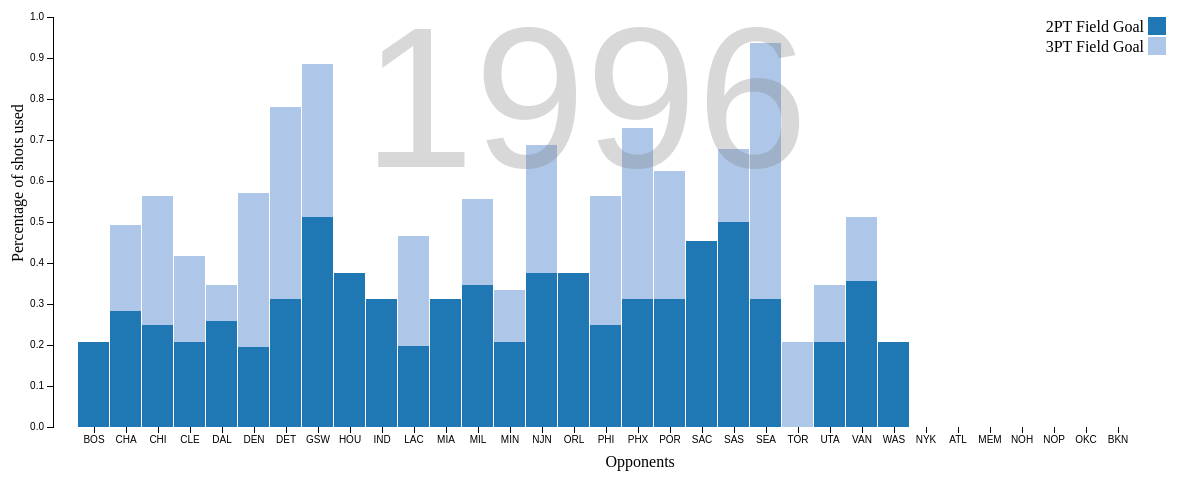
D3 v3 page, settled after 480 driven frames (8 s of simulated time); the page loaded 1 data file(s).



var causes = ["2PT Field Goal", "3PT Field Goal"];


var margin = {top: 40, right: 50, bottom: 50, left: 55},
    width = 960 - margin.left - margin.right + 230,
    height = 500 - margin.top - margin.bottom;

var x = d3.scale.ordinal()
    .rangeRoundBands([0, width]);

var y = d3.scale.linear()
    .rangeRound([height, 0]);

var z = d3.scale.category20();

var xAxis = d3.svg.axis()
    .scale(x)
    .orient("bottom");
	
var axisScale = d3.scale.linear()
                         .domain([0,1])
                         .range([height, 0]);
						 
var yAxis = d3.svg.axis()
    .scale(axisScale)
    .orient("left");

var svg = d3.select("body").append("svg")
    .attr("width", width + margin.left + margin.right)
    .attr("height", height + margin.top + margin.bottom)
  .append("g")
    .attr("transform", "translate(" + margin.left + "," + margin.top + ")");

var years = [1996, 1997, 1998, 1999, 2000, 2001, 2002, 2003, 2004, 2005, 2006, 2007, 2008, 2009, 2010, 2011, 2012, 2013, 2014, 2015];
var options = [0, 1, 2, 3, 4, 5, 6, 7, 8, 9, 10, 11, 12, 13, 14, 15, 16, 17, 18, 19, 20];
// Build the dropdown menu
d3.select("#drop")
		.append("select")
		.selectAll("option")
		.data(options)
		.enter()
		.append("option")
		// Provide available text for the dropdown options
		.text(function(d) {return years[d];})
		
var legend = svg.selectAll(".legend")
      .data(causes)
	  .enter().append("g")
      .attr("class", "legend")
      .attr("transform", function(d, i) { return "translate(0," + i * 20 + ")"; });

  // draw legend colored rectangles
  legend.append("rect")
      .attr("x", width)
      .attr("width", 18)
      .attr("height", 18)
      .style("fill", d3.scale.category20());
		
d3.csv("point_type_accuracy.csv", type, function(error, datum) {
  if (error) throw error;
  
    temp = datum.filter(function(row) {
        return row['year'] == 1996;
    })
    
  var layers = d3.layout.stack()(causes.map(function(c) {
    return temp.map(function(d) {
      return {x: d.opponent, y: d[c]};
    });
  }));

  x.domain(layers[0].map(function(d) { return d.x; }));
  y.domain([0, d3.max(layers[layers.length - 1], function(d) { return d.y0 + d.y; })]).nice();

  var layer = svg.selectAll(".layer")
      .data(layers)
    .enter().append("g")
      .attr("class", "layer")
      .style("fill", function(d, i) { return z(i); });

  var layer2 = layer.selectAll("rect")
      .data(function(d) { return d; })
		 .enter().append("rect")
      .attr("x", function(d) { return x(d.x); })
      .attr("y", function(d) { return y(d.y + d.y0); })
      .attr("height", 0)
      .attr("width", x.rangeBand() - 1);
	  
	   layer2.transition()
	  .duration(2000)
	  .attr("height", function(d) { return y(d.y0) - y(d.y + d.y0); });
	  
	var texts = svg.selectAll("text")
				.data([1])
				.enter()
				.append("text")
				.text(1996)
				.transition()
				.duration(5000)
				.attr("x", 300)
				.attr("y", 150)
				.attr("font-family", "sans-serif")
				.attr("font-size", "200")
				.attr("fill", "grey")
				.attr("opacity", 0.3);
				
	svg.append("text")
	.attr("x", width/2)
	.attr("y", height + 40)
	.text("Opponents");
	
  svg.append("text")
	.attr("x", margin.left - 300)
	.attr("y", -40)
	.attr("transform", "rotate(-90)")
	.text("Percentage of shots used");
	  

  svg.append("g")
      .attr("class", "axis axis--x")
      .attr("transform", "translate(0," + height + ")")
      .call(xAxis);

  svg.append("g")
   .attr("class", "y axis")
   .attr("transform", "translate(" + (margin.left-65) +",0)")
   .call(yAxis);
   
   legend.append("text")
      .attr("x", width - 4)
      .attr("y", 9)
      .attr("dy", ".35em")
      .style("text-anchor", "end")
      .text(function(d) { return d;})
	
   d3.select("select")
				.on("change", function(){
				key = this.selectedIndex;
				temp = datum.filter(function(row) {
				return row['year'] == years[key];
    })
	
				var layers = d3.layout.stack()(causes.map(function(c) {
    return temp.map(function(d) {
      return {x: d.opponent, y: d[c]};
    });
  }));

  x.domain(layers[0].map(function(d) { return d.x; }));
  y.domain([0, d3.max(layers[layers.length - 1], function(d) { return d.y0 + d.y; })]).nice();
  
  svg.selectAll(".layer").remove();
  
  var layer = svg.selectAll(".layer")
      .data(layers)
    .enter().append("g")
      .attr("class", "layer")
      .style("fill", function(d, i) { return z(i); });

	svg.selectAll("text").remove();
  var layer2 = layer.selectAll("rect")
      .data(function(d) { return d; })
	  .enter().append("rect")
      .attr("x", function(d) { return x(d.x); })
      .attr("y", function(d) { return y(d.y + d.y0); })
      .attr("height", 0)
      .attr("width", x.rangeBand() - 1); 
	  
	  layer2.transition().duration(2000)
			.attr("height", function(d) { return y(d.y0) - y(d.y + d.y0); });
	console.log(years[key]);
	
	var texts = svg.selectAll("text")
				.data([1])
				.enter()
				.append("text")
				.text(years[key])
				.transition()
				.duration(5000)
				.attr("x", 300)
				.attr("y", 150)
				.attr("font-family", "sans-serif")
				.attr("font-size", "200")
				.attr("fill", "grey")
				.attr("opacity", 0.3);
	
	svg.append("g")
      .attr("class", "axis axis--x")
      .attr("transform", "translate(0," + height + ")")
      .call(xAxis);

  svg.append("g")
   .attr("class", "y axis")
   .attr("transform", "translate(" + (margin.left-65) +",0)")
   .call(yAxis);
   
   svg.append("text")
	.attr("x", width/2)
	.attr("y", height + 40)
	.text("Opponents");
	
  svg.append("text")
	.attr("x", margin.left - 300)
	.attr("y", -40)
	.attr("transform", "rotate(-90)")
	.text("Percentage of shots used");
   
   legend.append("text")
      .attr("x", width -4)
      .attr("y", 9)
      .attr("dy", ".35em")
      .style("text-anchor", "end")
      .text(function(d) { return d;})
	
				});
	
   
});

function type(d) {
  causes.forEach(function(c) { d[c] = +d[c]; });
  return d;
}



### data: point_type_accuracy.csv
year, opponent, 2PT Field Goal, 3PT Field Goal
1996, BOS, 0.3333, 0
1996, CHA, 0.4545, 0.3333
1996, CHI, 0.4, 0.5
1996, CLE, 0.3333, 0.3333
1996, DAL, 0.4118, 0.1429
1996, DEN, 0.3125, 0.6
1996, DET, 0.5, 0.75
1996, GSW, 0.8182, 0.6
1996, HOU, 0.6, 0
1996, IND, 0.5, 0
1996, LAC, 0.3158, 0.4286
1996, MIA, 0.5, 0
1996, MIL, 0.5556, 0.3333
1996, MIN, 0.3333, 0.2
1996, NJN, 0.6, 0.5
1996, ORL, 0.6, 0
1996, PHI, 0.4, 0.5
1996, PHX, 0.5, 0.6667
1996, POR, 0.5, 0.5
1996, SAC, 0.7273, 0
1996, SAS, 0.8, 0.2857
1996, SEA, 0.5, 1
1996, TOR, 0, 0.3333
1996, UTA, 0.3333, 0.2222
1996, VAN, 0.5714, 0.25
1996, WAS, 0.3333, 0
1997, ATL, 0.5, 0.6
1997, BOS, 0.5333, 0.3333
1997, CHA, 0.2857, 0
1997, CHI, 0.5263, 0.5
1997, CLE, 0.3333, 0.5
1997, DAL, 0.5833, 0.4545
1997, DEN, 0.5714, 0.4286
1997, DET, 0.4, 0
1997, GSW, 0.5128, 0.75
1997, HOU, 0.5, 0.375
1997, IND, 0.25, 0
1997, LAC, 0.4211, 0.2727
1997, MIA, 0.4444, 0.4
1997, MIL, 0.375, 0.5
1997, MIN, 0.4595, 0.2857
1997, NJN, 0.625, 0.2
1997, NYK, 0.25, 0.2
1997, ORL, 0.4167, 0.75
1997, PHI, 0.4667, 0.4286
1997, PHX, 0.3182, 0.3846
1997, POR, 0.4464, 0.6
1997, SAC, 0.3462, 0
1997, SAS, 0.3846, 0.2
1997, SEA, 0.4545, 0.3
1997, TOR, 0.5455, 0.5
1997, UTA, 0.4694, 0.05882
1997, VAN, 0.5238, 0.5
1997, WAS, 0.3846, 0
1998, CHA, 0.5455, 0
1998, CLE, 0.4, 0
1998, DAL, 0.4516, 0
1998, DEN, 0.5, 0.7143
1998, GSW, 0.4857, 0.6
1998, HOU, 0.4096, 0.3889
... 600 more rows